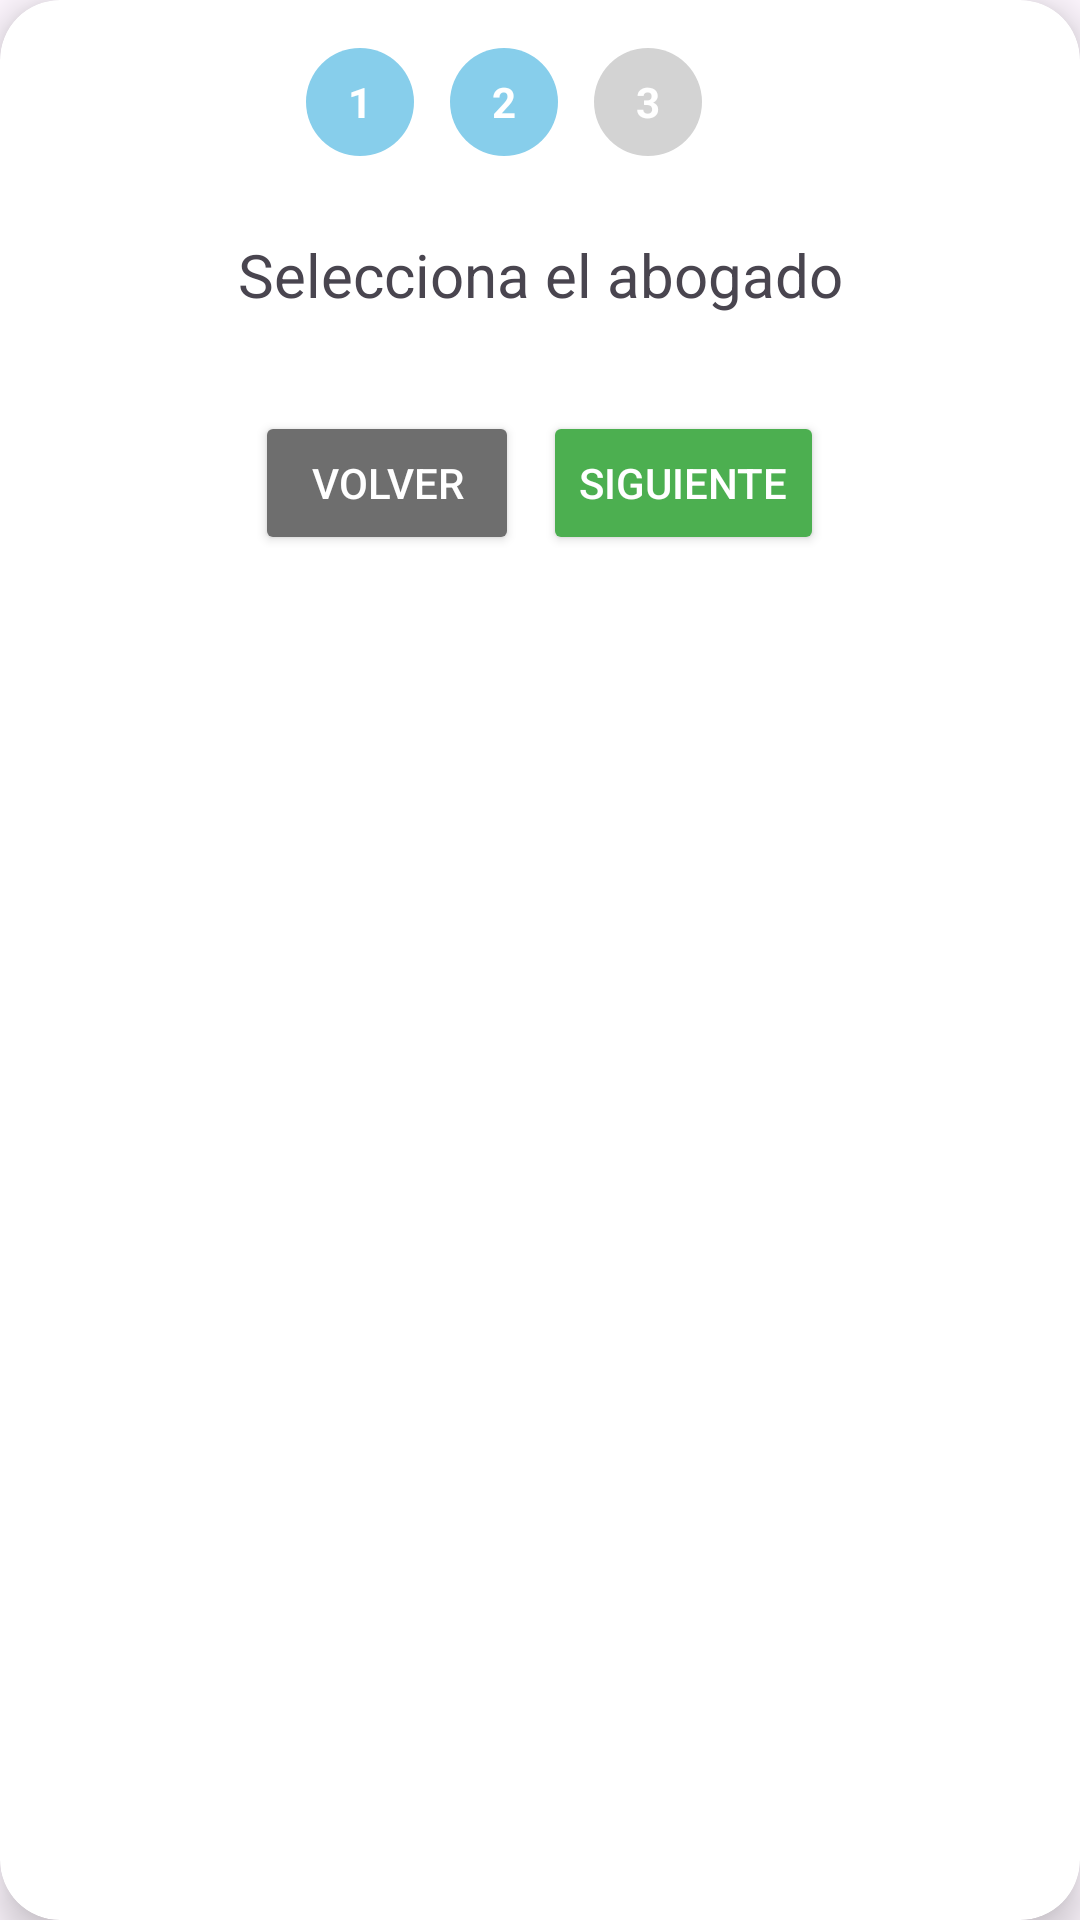

Layout XML and referenced resources for this Android screen:
<!-- AndroidManifest.xml: application theme Theme.Citas -->
<!-- res/layout/fragment_create_date_step2.xml -->
<?xml version="1.0" encoding="utf-8"?>
<androidx.cardview.widget.CardView xmlns:android="http://schemas.android.com/apk/res/android"
    xmlns:tools="http://schemas.android.com/tools"
    xmlns:app="http://schemas.android.com/apk/res-auto"
    android:layout_width="match_parent"
    android:layout_height="wrap_content"
    style="@style/CustomCardView">


    <FrameLayout
        android:layout_width="match_parent"
        android:layout_height="wrap_content">

        <LinearLayout
            android:layout_width="match_parent"
            android:layout_height="wrap_content"
            android:orientation="vertical"
            android:layout_marginTop="54dp"
            android:padding="24dp">

            <TextView
                android:layout_width="match_parent"
                android:layout_height="wrap_content"
                android:text="Selecciona el abogado"
                android:textAlignment="center"
                android:textSize="20sp"/>

            <androidx.recyclerview.widget.RecyclerView
                android:id="@+id/rvLawyers"
                android:layout_marginTop="16dp"
                android:layout_width="match_parent"
                android:layout_height="0dp"
                android:layout_weight="1"/>

            <LinearLayout
                android:layout_width="match_parent"
                android:layout_height="wrap_content"
                android:orientation="horizontal"
                android:layout_marginTop="16dp"
                android:gravity="center">

                <Button
                    android:id="@+id/btnVolver"
                    android:layout_width="wrap_content"
                    android:layout_height="wrap_content"
                    android:layout_marginEnd="8dp"
                    android:text="Volver"
                    android:textColor="@color/white"
                    android:backgroundTint="@color/gray" />
                <Button
                    android:id="@+id/btnSiguiente"
                    android:layout_width="wrap_content"
                    android:layout_height="wrap_content"
                    android:text="Siguiente"
                    android:textColor="@color/white"
                    android:backgroundTint="@color/button" />

            </LinearLayout>

        </LinearLayout>
        <ImageView
            android:id="@+id/ivClose"
            android:layout_width="32dp"
            android:layout_height="32dp"
            android:layout_marginTop="16dp"
            android:layout_marginEnd="16dp"
            android:src="@drawable/ic_close"
            android:layout_gravity="end|top"
            app:tint="@color/gray" />
        <LinearLayout
            android:id="@+id/stepIndicator"
            android:layout_width="match_parent"
            android:layout_height="wrap_content"
            android:orientation="horizontal"
            android:gravity="center"
            android:layout_marginTop="16dp"
            android:layout_marginBottom="8dp"
            android:paddingHorizontal="24dp"
            android:layout_marginEnd="12dp">

            <TextView
                android:id="@+id/step1"
                style="@style/StepCircleText"
                android:text="1"
                android:background="@drawable/step_circle_active"
                android:layout_marginEnd="12dp" />

            <TextView
                android:id="@+id/step2"
                style="@style/StepCircleText"
                android:text="2"
                android:background="@drawable/step_circle_active"
                android:layout_marginEnd="12dp" />

            <TextView
                android:id="@+id/step3"
                style="@style/StepCircleText"
                android:text="3"
                android:background="@drawable/step_circle_inactive"
                android:layout_marginEnd="12dp" />

        </LinearLayout>
    </FrameLayout>

</androidx.cardview.widget.CardView>
<!-- resources referenced by this layout -->
<resources>
  <color name="button">#4CAF50</color>
  <color name="gray">#6E6E6E</color>
  <color name="white">#FFFFFFFF</color>
  <!-- drawable step_circle_active (drawable) -->
  <shape xmlns:android="http://schemas.android.com/apk/res/android" android:shape="oval">
      <solid android:color="@color/sky_blue"/>
  </shape>
  <!-- drawable step_circle_inactive (drawable) -->
  <shape xmlns:android="http://schemas.android.com/apk/res/android" android:shape="oval">
      <solid android:color="@color/light_gray"/>
  </shape>
  <style name="CustomCardView" parent="Widget.MaterialComponents.CardView">
          <item name="cardCornerRadius">20dp</item>
          <item name="cardElevation">8dp</item>
          <item name="cardBackgroundColor">@color/white</item>
          <item name="strokeWidth">2dp</item>
          <item name="strokeColor">@color/divider</item>
      </style>
  <style name="StepCircleText">
          <item name="android:layout_width">36dp</item>
          <item name="android:layout_height">36dp</item>
          <item name="android:gravity">center</item>
          <item name="android:textColor">@color/white</item>
          <item name="android:textStyle">bold</item>
          <item name="android:textSize">14sp</item>
      </style>
  <style name="Theme.Citas" parent="Base.Theme.Citas" />
  <color name="sky_blue">#87CEEB</color>
  <color name="light_gray">#D3D3D3</color>
  <color name="divider">#1C1C1C</color>
  <style name="Base.Theme.Citas" parent="Theme.Material3.DayNight.NoActionBar">
          
          <item name="android:statusBarColor">@color/background</item>
          <item name="android:navigationBarColor">@color/background</item>
  
  
          
      </style>
  <color name="background">#0071B3</color>
</resources>
